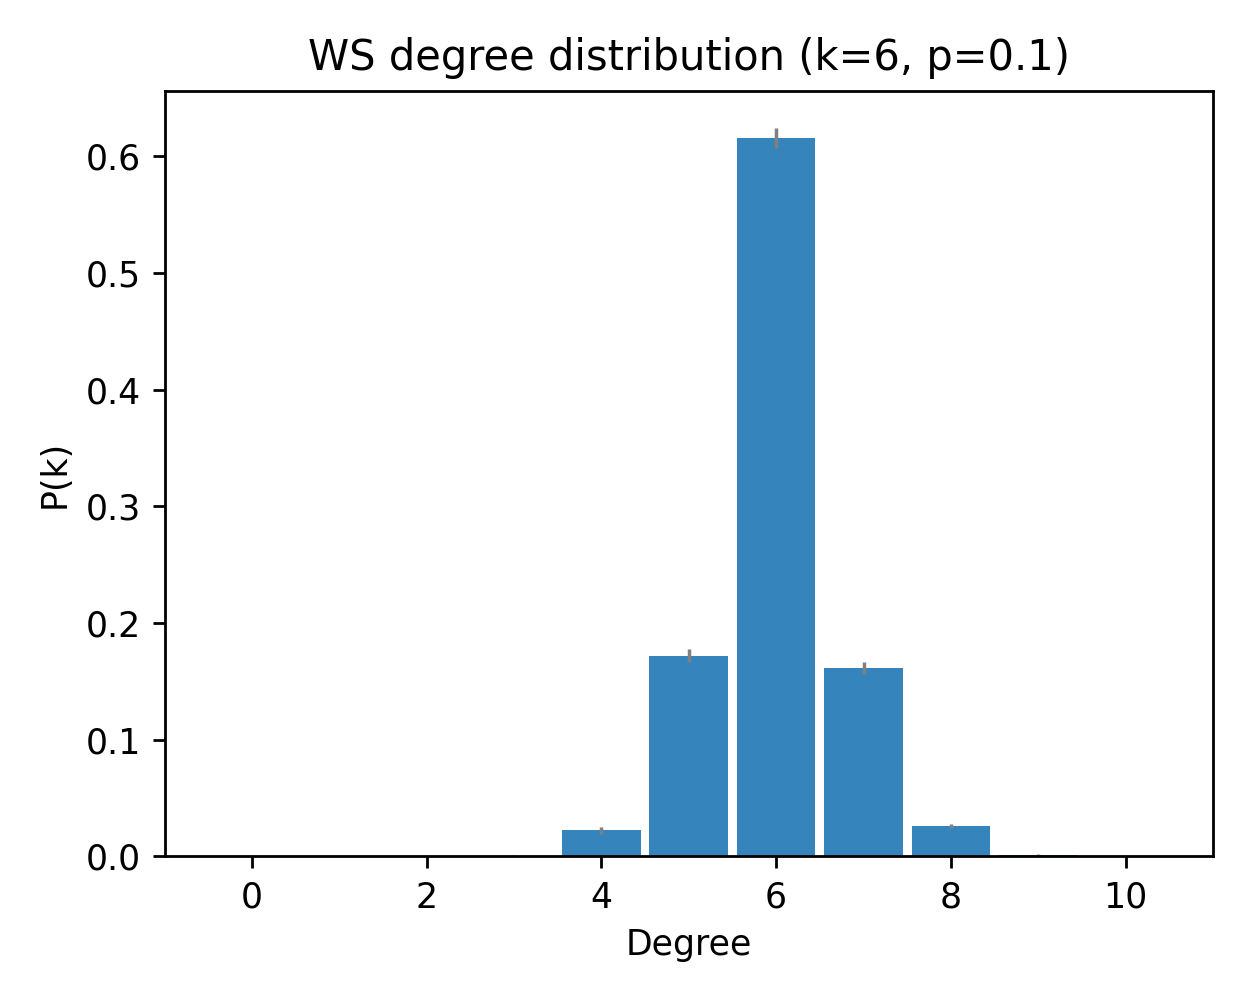

The data file committed next to this chart (first rows):
deg, pk_mean, pk_sem
0, 0.0, 0.0
1, 0.0, 0.0
2, 0.0, 0.0
3, 0.0006667, 0.0006667
4, 0.02233, 0.003096
5, 0.172, 0.005496
6, 0.616, 0.008625
7, 0.1613, 0.005376
8, 0.026, 0.001894
9, 0.001333, 0.0006312
10, 0.0003333, 0.0003333
